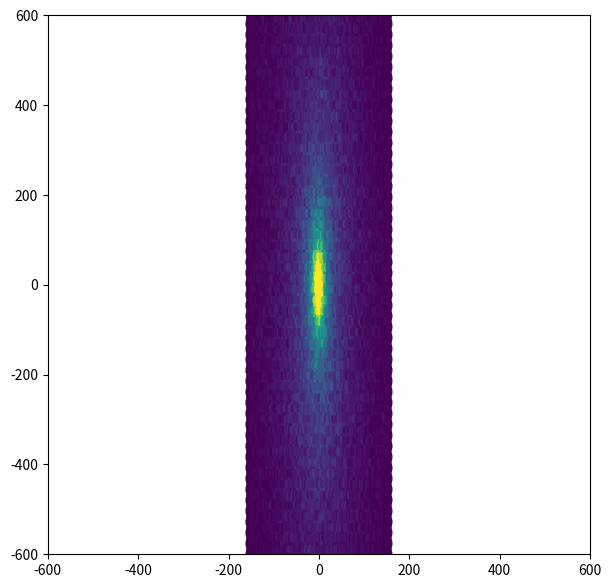

Write Python code to recreate this figure.
import math
import numpy as np
from scipy.stats import norm
import matplotlib.pyplot as plt
from matplotlib.colors import Normalize as normalize

sigma = 1.9
dispersion = 160
fallAngle = 7.607
verticalCompression = 1/np.sin(np.deg2rad(fallAngle))

nsCDF = norm.cdf(-1*sigma)

def generateDispersion(uniform):
    return norm.ppf(
        uniform*(norm.cdf(sigma)-nsCDF)+nsCDF
    ) * dispersion / sigma

points = 100000
uniformValues = np.random.rand(points)
angle = math.pi * np.random.rand(points)
output = generateDispersion(uniformValues)
print(output)
x = np.cos(angle) * output
y = np.sin(angle) * output * verticalCompression

fig = plt.figure(figsize=(7,7))
graph = fig.add_subplot(111)
graph.set_xlim([-600, 600])
graph.set_ylim([-600, 600])
graph.hexbin(x, y, gridsize=(100, 100), norm=normalize(vmin=0, vmax=100))

plt.show()